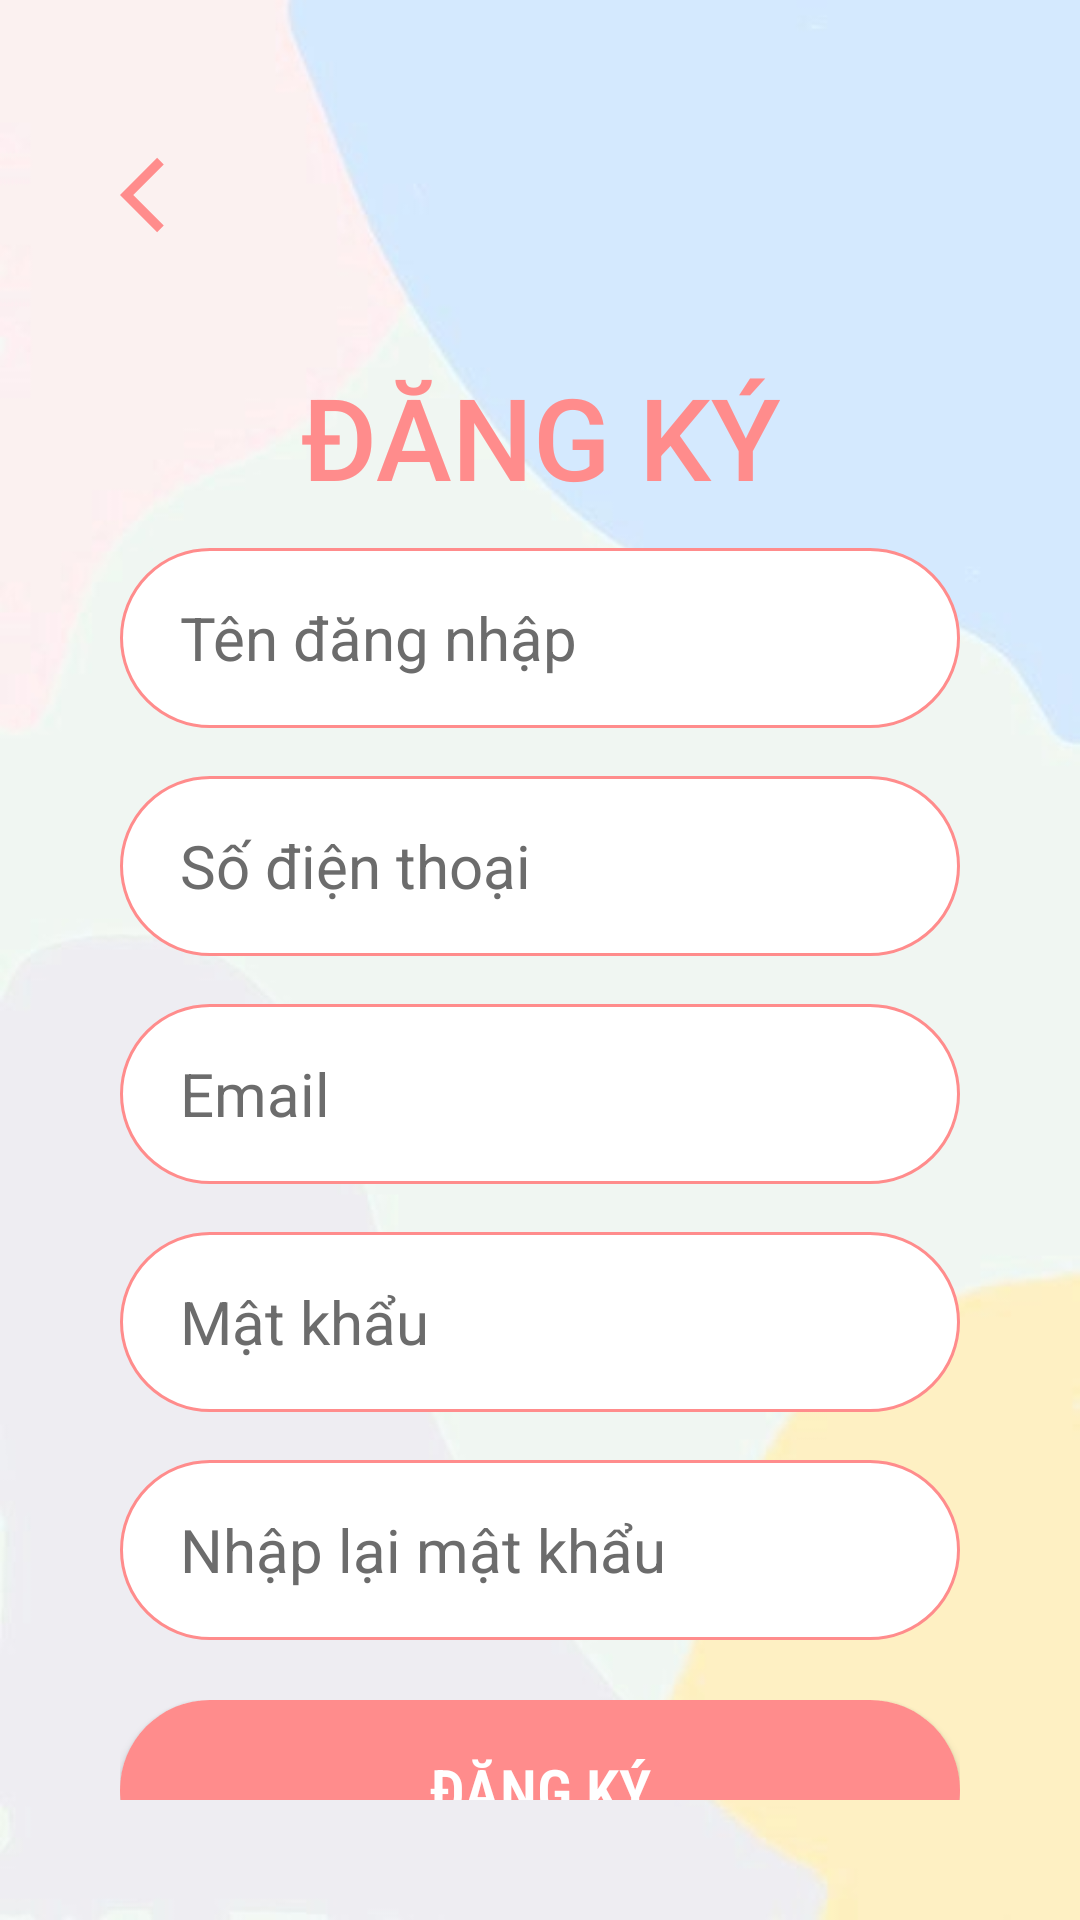

The Android layout XML behind this screen, and the referenced resources:
<!-- AndroidManifest.xml: application theme Theme.GhiChú -->
<!-- res/layout/activity_register.xml -->
<?xml version="1.0" encoding="utf-8"?>
<androidx.constraintlayout.widget.ConstraintLayout xmlns:android="http://schemas.android.com/apk/res/android"
    xmlns:app="http://schemas.android.com/apk/res-auto"
    xmlns:tools="http://schemas.android.com/tools"
    android:layout_width="match_parent"
    android:layout_height="match_parent"
    android:padding="40dp"
    android:background="@drawable/nen"
    tools:context=".ui.RegisterActivity">

    <TextView
        android:id="@+id/signup"
        android:layout_width="match_parent"
        android:layout_height="wrap_content"
        android:text="ĐĂNG KÝ"
        android:fontFamily="sans-serif-medium"
        android:textSize="38sp"
        android:textColor="#FF8C8C"
        app:layout_constraintLeft_toLeftOf="parent"
        app:layout_constraintRight_toRightOf="parent"
        app:layout_constraintTop_toTopOf="parent"
        android:layout_marginTop="80dp"
        android:gravity="center"/>

    <EditText
        android:id="@+id/UserNameS"
        android:layout_width="match_parent"
        android:layout_height="60dp"
        android:layout_marginTop="12dp"
        android:textColor="#000000"
        android:background="@drawable/bogoc"
        android:hint="Tên đăng nhập"
        android:inputType="text"
        android:paddingLeft="20dp"
        android:textColorHint="#6C6C6C"
        android:textSize="20sp"
        app:layout_constraintLeft_toLeftOf="parent"
        app:layout_constraintRight_toRightOf="parent"
        app:layout_constraintTop_toBottomOf="@id/signup" />

    <EditText
        android:id="@+id/PhoneS"
        android:layout_width="match_parent"
        android:layout_height="60dp"
        android:textColor="#000000"
        android:background="@drawable/bogoc"
        app:layout_constraintLeft_toLeftOf="parent"
        app:layout_constraintRight_toRightOf="parent"
        app:layout_constraintTop_toBottomOf="@id/UserNameS"
        android:layout_marginTop="16dp"
        android:hint="Số điện thoại"
        android:inputType="phone"
        android:textColorHint="#6C6C6C"
        android:paddingLeft="20dp"
        android:textSize="20sp"/>

    <EditText
        android:id="@+id/EmailS"
        android:layout_width="match_parent"
        android:textColor="#000000"
        android:layout_height="60dp"
        android:background="@drawable/bogoc"
        app:layout_constraintLeft_toLeftOf="parent"
        app:layout_constraintRight_toRightOf="parent"
        app:layout_constraintTop_toBottomOf="@id/PhoneS"
        android:layout_marginTop="16dp"
        android:hint="Email"
        android:inputType="textEmailAddress"
        android:textColorHint="#6C6C6C"
        android:paddingLeft="20dp"
        android:textSize="20sp"/>

    <EditText
        android:id="@+id/PasswordS"
        android:layout_width="match_parent"
        android:textColor="#000000"
        android:layout_height="60dp"
        android:background="@drawable/bogoc"
        app:layout_constraintLeft_toLeftOf="parent"
        app:layout_constraintRight_toRightOf="parent"
        app:layout_constraintTop_toBottomOf="@id/EmailS"
        android:layout_marginTop="16dp"
        android:hint="Mật khẩu"
        android:inputType="numberPassword"
        android:textColorHint="#6C6C6C"
        android:paddingLeft="20dp"
        android:textSize="20sp"/>

    <EditText
        android:id="@+id/CPasswordS"
        android:layout_width="match_parent"
        android:textColor="#000000"
        android:layout_height="60dp"
        android:background="@drawable/bogoc"
        app:layout_constraintLeft_toLeftOf="parent"
        app:layout_constraintRight_toRightOf="parent"
        app:layout_constraintTop_toBottomOf="@id/PasswordS"
        android:layout_marginTop="16dp"
        android:hint="Nhập lại mật khẩu"
        android:inputType="numberPassword"
        android:textColorHint="#6C6C6C"
        android:paddingLeft="20dp"
        android:textSize="20sp"/>

    <LinearLayout
        android:layout_width="match_parent"
        android:layout_height="wrap_content"
        android:gravity="center"
        android:layout_marginTop="20dp"
        app:layout_constraintTop_toBottomOf="@id/CPasswordS"
        app:layout_constraintLeft_toLeftOf="parent"
        >

        <Button
            android:id="@+id/btSign"
            android:layout_width="match_parent"
            android:layout_height="60dp"
            android:textStyle="bold"
            android:text="Đăng ký"
            android:fontFamily="sans-serif-condensed-light"
            android:background="@drawable/bogocbutton"
            app:backgroundTint="@null"
            android:textColor="#FFFFFF"
            android:textSize="20sp" />
    </LinearLayout>

    <ImageButton
        android:id="@+id/BackSign"
        android:layout_width="wrap_content"
        android:layout_height="50dp"
        android:background="@android:color/transparent"
        android:src="@drawable/ic_baseline_arrow_back_ios_24"
        app:layout_constraintLeft_toLeftOf="parent"
        app:layout_constraintTop_toTopOf="parent"/>
</androidx.constraintlayout.widget.ConstraintLayout>
<!-- resources referenced by this layout -->
<resources>
  <!-- drawable bogoc (drawable) -->
  <?xml version="1.0" encoding="utf-8"?>
  
  <selector xmlns:android="http://schemas.android.com/apk/res/android">
  
      <item>
          <shape android:shape="rectangle">
              <solid android:color="#FFFFFF"></solid>
              <corners android:radius="40dp"/>
  
              <stroke android:color="#FF8C8C"
                  android:width="1dp"></stroke>
          </shape>
      </item>
  
  </selector>
  <!-- drawable bogocbutton (drawable) -->
  <?xml version="1.0" encoding="utf-8"?>
  
  <selector xmlns:android="http://schemas.android.com/apk/res/android">
  
      <item>
          <shape android:shape="rectangle">
              <solid android:color="#FF8C8C"></solid>
              <corners android:radius="40dp"/>
  
  
  
  
  
  
  
          </shape>
      </item>
  
  </selector>
  <!-- drawable ic_baseline_arrow_back_ios_24 (drawable) -->
  <vector android:autoMirrored="true" android:height="30dp"
      android:tint="#FF8C8C" android:viewportHeight="24"
      android:viewportWidth="24" android:width="30dp" xmlns:android="http://schemas.android.com/apk/res/android">
      <path android:fillColor="@android:color/white" android:pathData="M11.67,3.87L9.9,2.1 0,12l9.9,9.9 1.77,-1.77L3.54,12z"/>
  </vector>
  <!-- drawable nen: jpg bitmap (drawable-mdpi, 13923 bytes) -->
  <style name="Theme.GhiChú" parent="Theme.MaterialComponents.DayNight.NoActionBar">
          
          <item name="colorPrimary">#246B69</item>
          <item name="colorPrimaryVariant">@color/purple_700</item>
          <item name="colorOnPrimary">@color/white</item>
          
          <item name="colorSecondary">@color/teal_200</item>
          <item name="colorSecondaryVariant">@color/teal_700</item>
          <item name="colorOnSecondary">@color/black</item>
          
          <item name="android:statusBarColor" tools:targetApi="l">@color/white</item>
          <item name="android:windowLightStatusBar" tools:targetApi="m">true</item>
          
  
      </style>
  <!-- not gathered from this repository: default colours our renderer supplied (Android Studio template values) -->
  <color name="purple_700">#FF3700B3</color>
  <color name="teal_200">#FF03DAC5</color>
  <color name="teal_700">#FF018786</color>
  <color name="black">#FF000000</color>
  <color name="white">#FFFFFFFF</color>
</resources>
